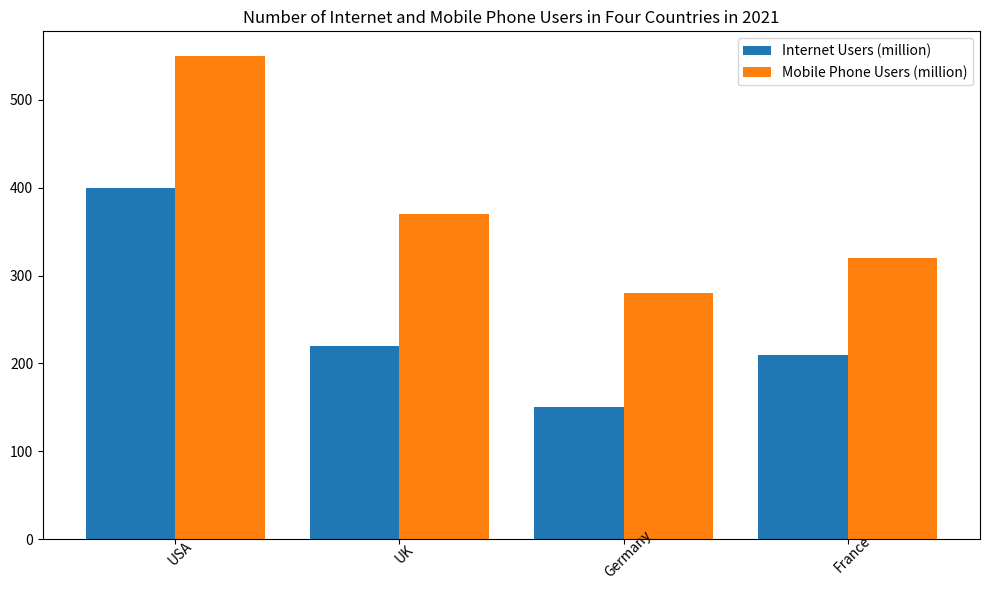

The script that saved this image: (Note: this script raises an exception after producing the figure.)

import matplotlib.pyplot as plt
import numpy as np

fig = plt.figure(figsize=(10, 6))
ax = fig.add_subplot(111)

data = [[400, 220, 150, 210], [550, 370, 280, 320]]
countries = ['USA', 'UK', 'Germany', 'France']
pos = np.arange(len(countries))
ax.set_xticks(pos)
ax.set_xticklabels(countries, rotation=45, wrap=True)

ax.bar(pos - 0.2, data[0], width=0.4, label='Internet Users (million)')
ax.bar(pos + 0.2, data[1], width=0.4, label='Mobile Phone Users (million)')

plt.title('Number of Internet and Mobile Phone Users in Four Countries in 2021')
plt.legend(loc='best')
plt.tight_layout()
plt.savefig('bar chart/png/227.png')
plt.clf()